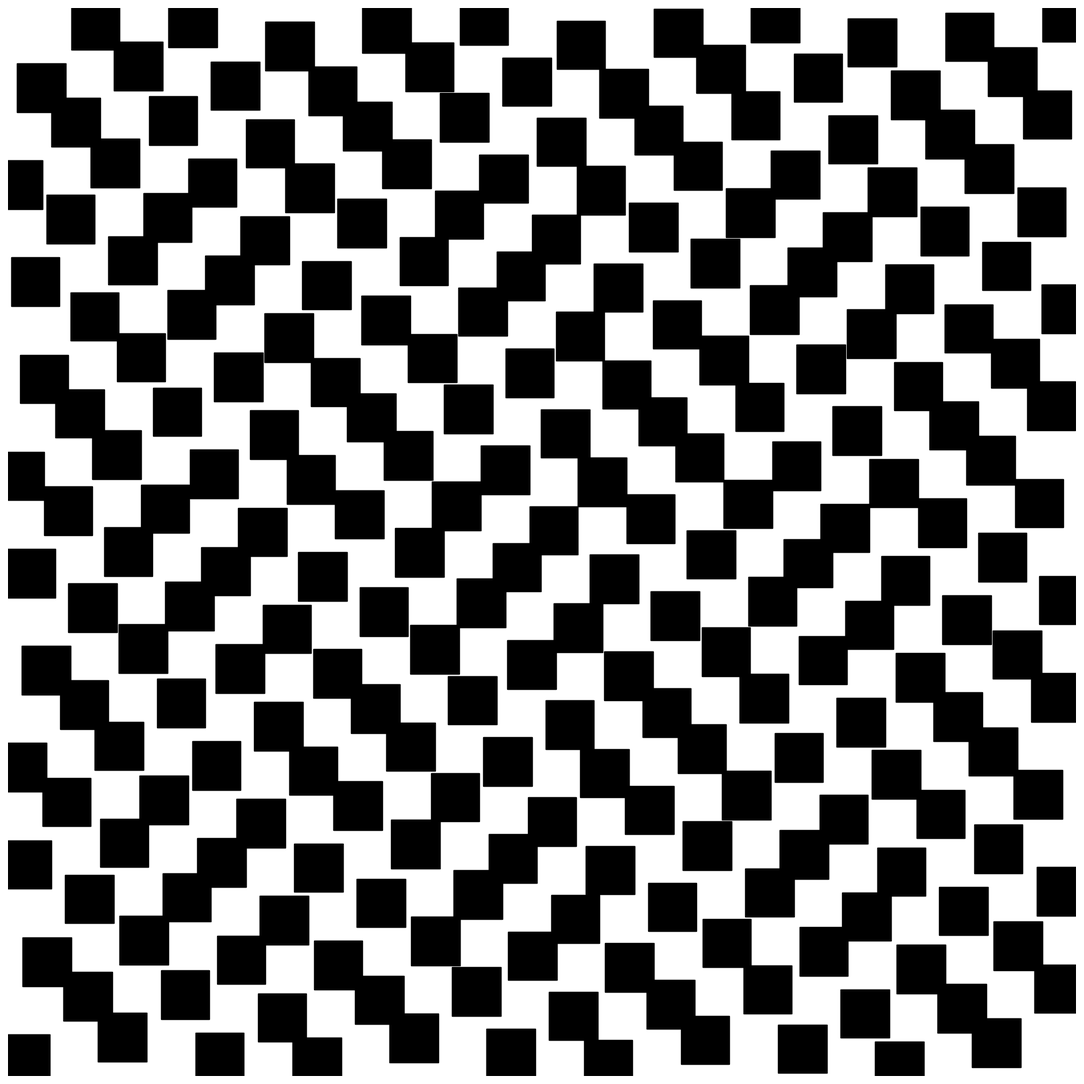

Python code for this plot:
import numpy as np
import matplotlib.pyplot as plt
from pathlib import Path
from datetime import datetime

SIZE = 4000
DPI = 300
SEED = 42
DATE = datetime.now().strftime("%d%m%Y")

JPG_DIR = Path("output/jpg")
SVG_DIR = Path("output/svg")
JPG_DIR.mkdir(parents=True, exist_ok=True)
SVG_DIR.mkdir(parents=True, exist_ok=True)

np.random.seed(SEED)


def setup_ax():
    fig, ax = plt.subplots(figsize=(SIZE/DPI, SIZE/DPI), dpi=DPI)
    fig.subplots_adjust(left=0, right=1, top=1, bottom=0)
    ax.set_facecolor("white")
    ax.set_xlim(-5, 105)
    ax.set_ylim(-5, 105)
    ax.set_aspect("equal")
    ax.axis("off")
    return fig, ax


def save(fig, name):
    jpg_path = JPG_DIR / f"{name}_{DATE}.jpg"
    svg_path = SVG_DIR / f"{name}_{DATE}.svg"
    fig.savefig(jpg_path, dpi=DPI, pad_inches=0, facecolor="white")
    fig.savefig(svg_path, format="svg", pad_inches=0, facecolor="white")
    plt.close(fig)
    print(f"Tersimpan: {jpg_path} | {svg_path}")
def checkerboard_wave():
    fig, ax = setup_ax()
    size = 5
    for i, x in enumerate(np.arange(-5, 105, size)):
        for j, y in enumerate(np.arange(-5, 105, size)):
            if (i + j) % 2 == 0:
                cx_sq = x + size / 2
                cy_sq = y + size / 2
                wave_x = 1.5 * np.sin(cy_sq * 0.2)
                wave_y = 1.5 * np.sin(cx_sq * 0.2)
                rect = plt.Rectangle((x + wave_x, y + wave_y), size, size, color="black")
                ax.add_patch(rect)
    save(fig, "checkerboard_wave")


if __name__ == "__main__":
    checkerboard_wave()
